Image classification data set "data" (Prathamesh-2803/Parakh on GitHub). Class labels (7): bottle, bulb, cement, electric iron, gold jewellery, helmet, pressure cooker.

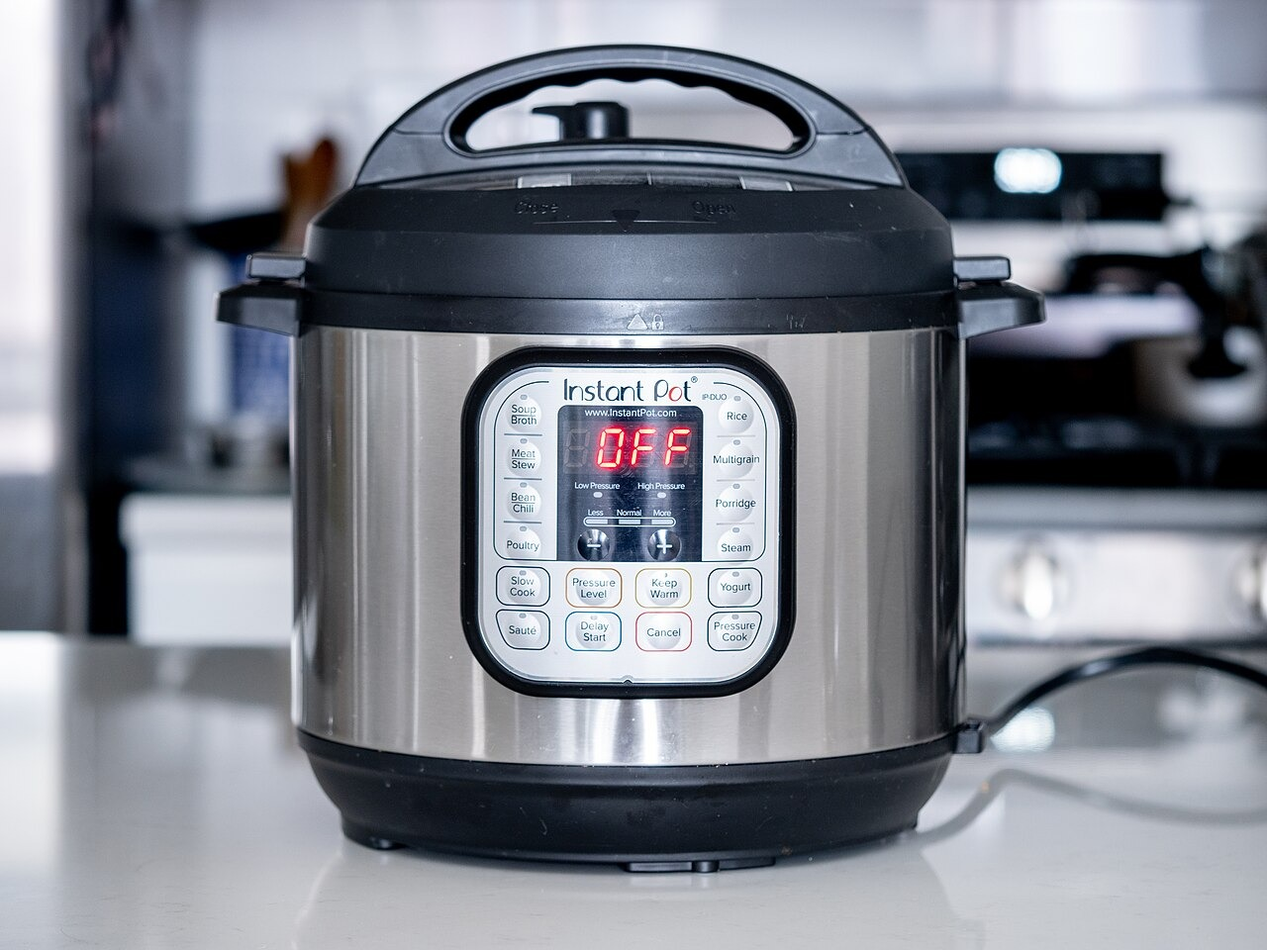
Label: pressure cooker

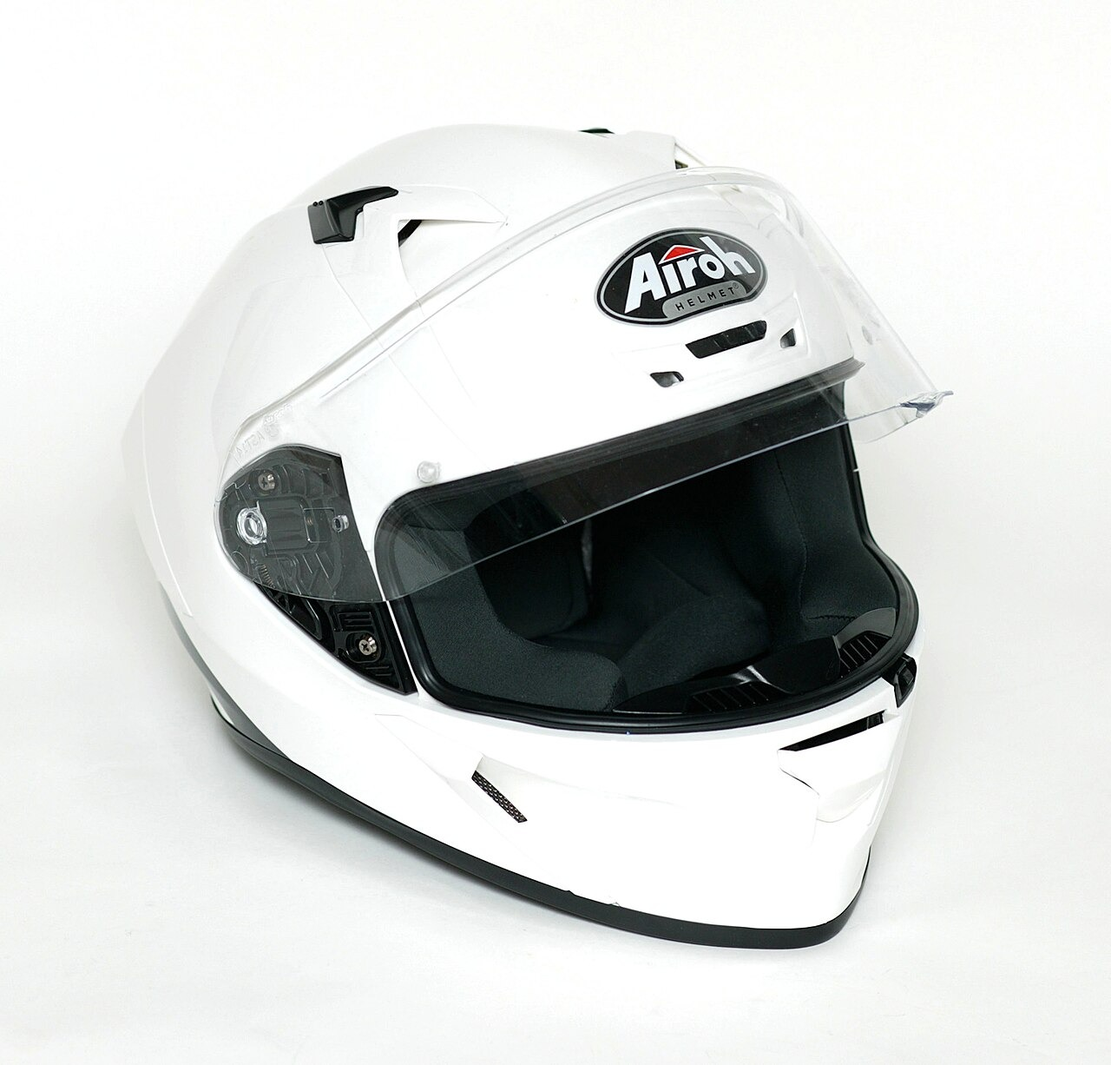
Label: helmet

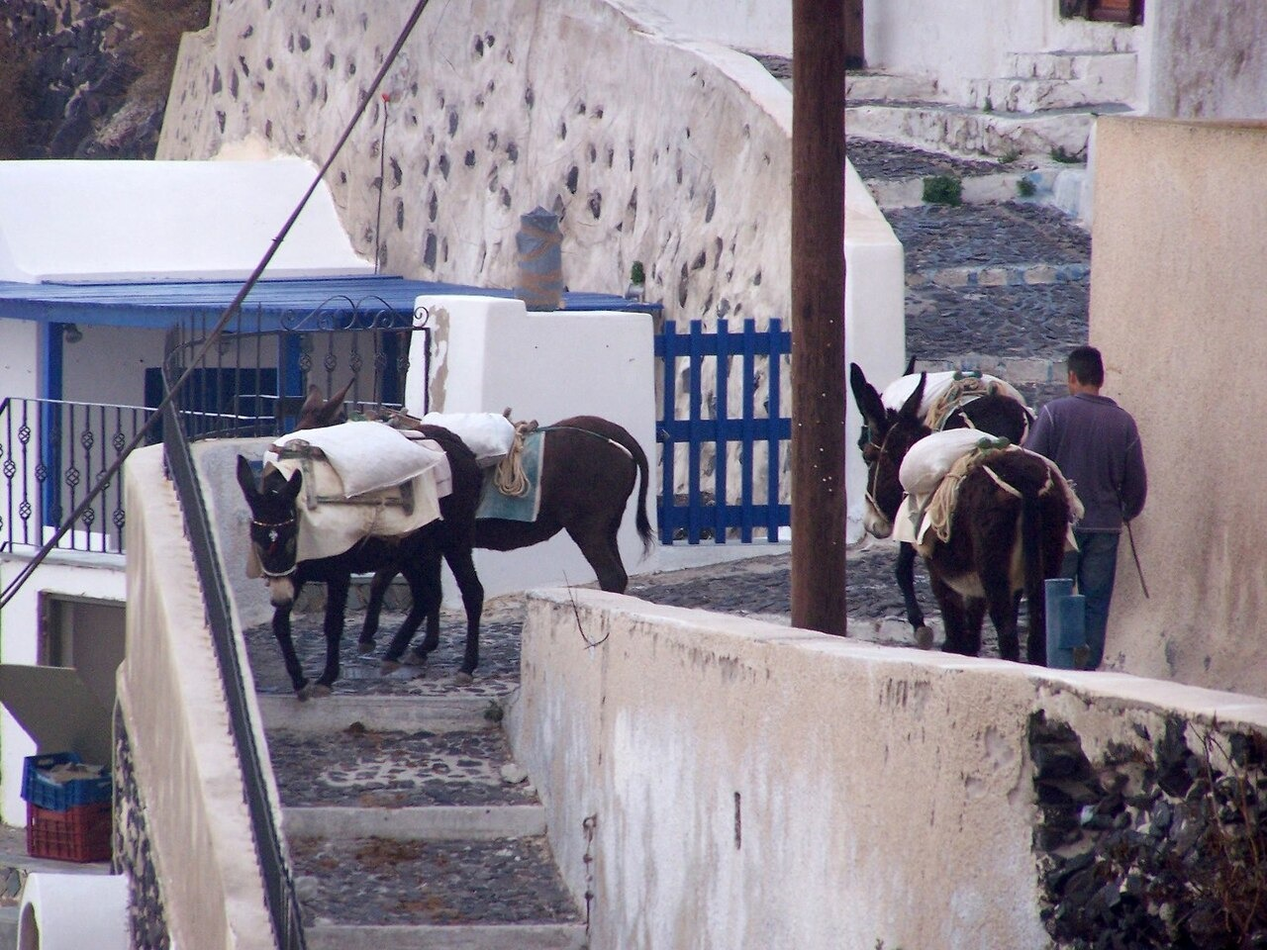
Label: cement

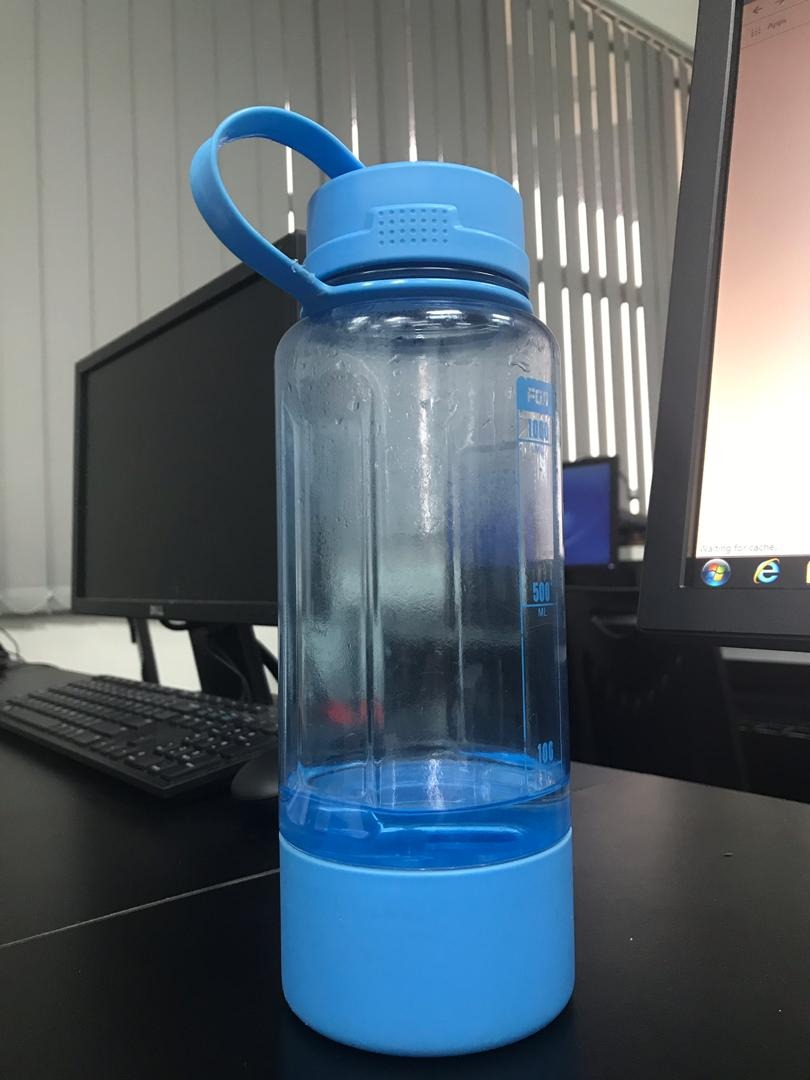
Label: bottle

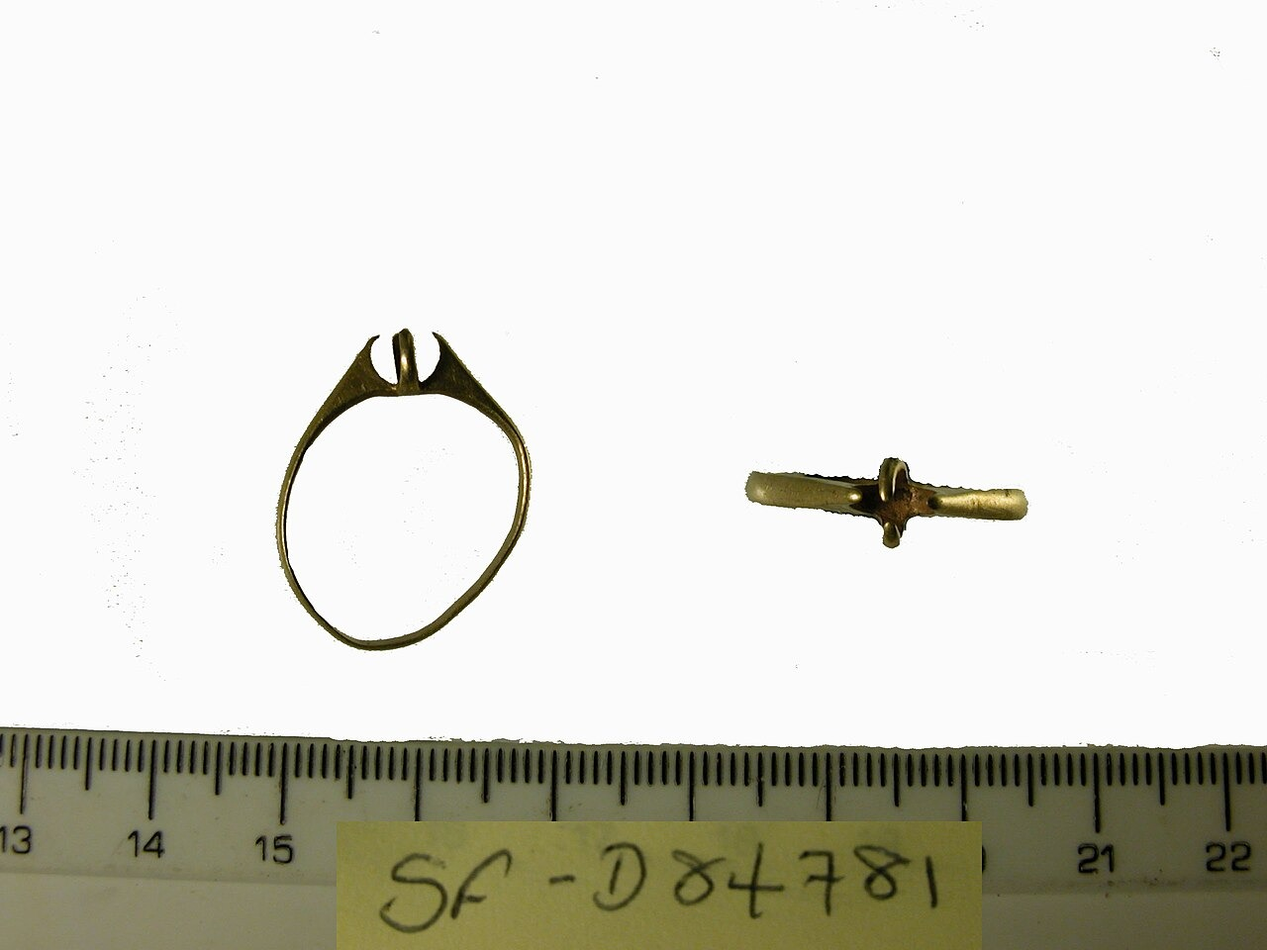
Label: gold jewellery

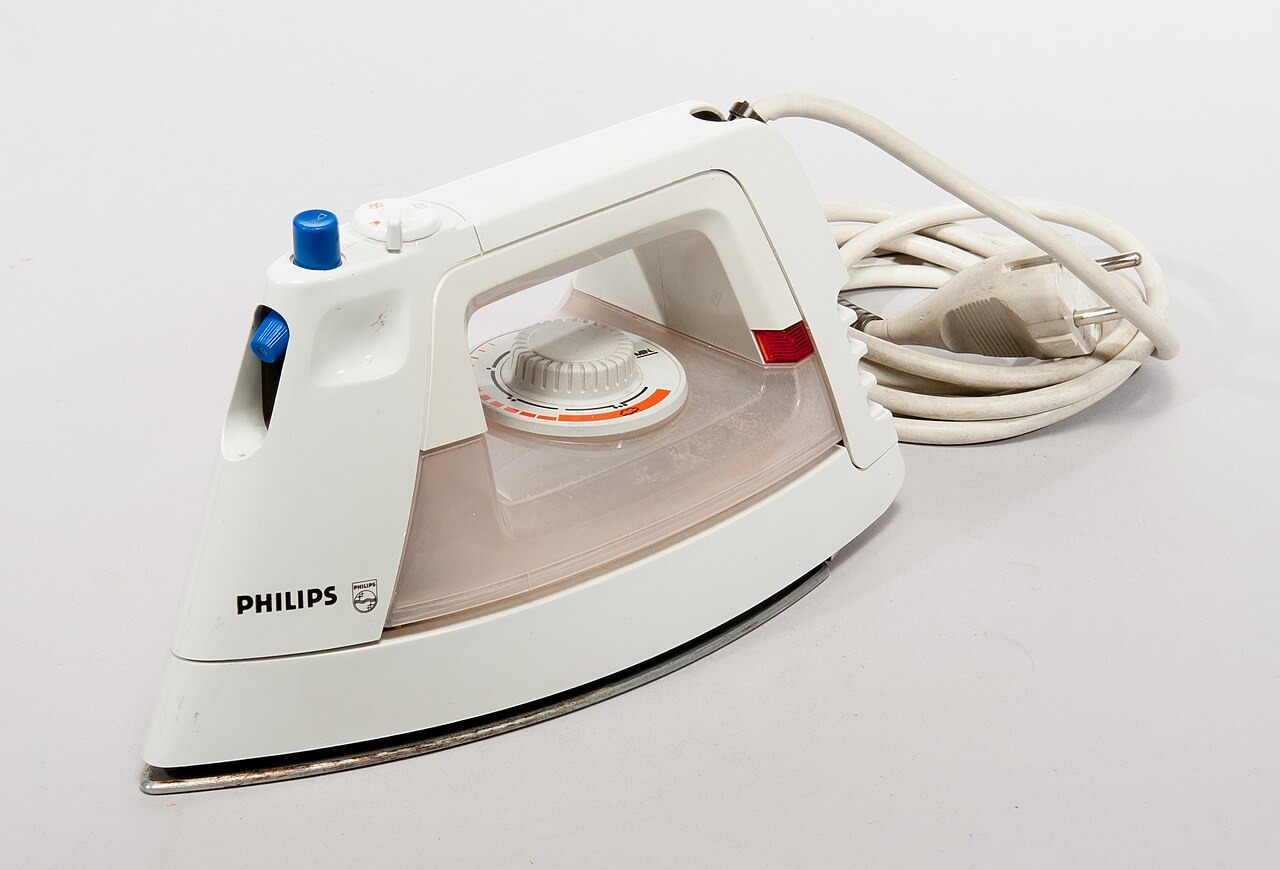
Label: electric iron
